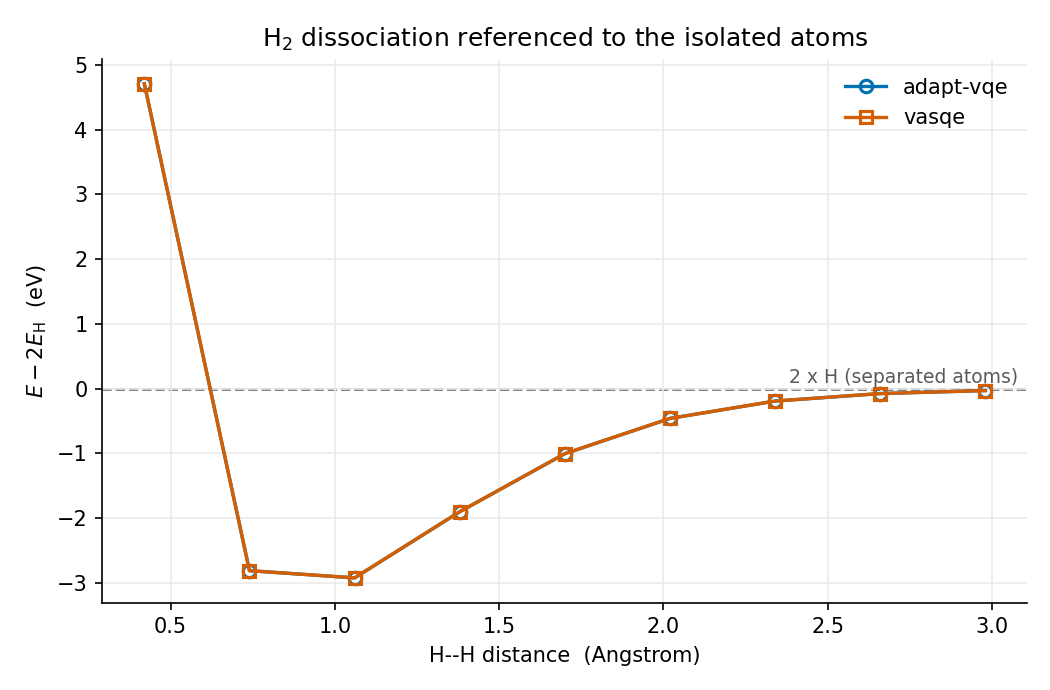

Data behind this chart, as committed beside it:
distance_A, e_atoms_Ha, adapt-vqe_Ha, vasqe_Ha, adapt-vqe_binding_eV, vasqe_binding_eV
0.4200, -0.9921, -0.819, -0.819, 4.71, 4.71
0.7400, -0.9921, -1.095, -1.095, -2.81, -2.81
1.06, -0.9921, -1.099, -1.099, -2.921, -2.921
1.38, -0.9921, -1.062, -1.062, -1.9, -1.9
1.7, -0.9921, -1.029, -1.029, -1.003, -1.003
2.02, -0.9921, -1.009, -1.009, -0.4583, -0.4583
2.34, -0.9921, -0.9991, -0.9991, -0.1904, -0.1904
2.66, -0.9921, -0.9948, -0.9948, -0.07466, -0.07466
2.98, -0.9921, -0.9931, -0.9931, -0.02825, -0.02825
